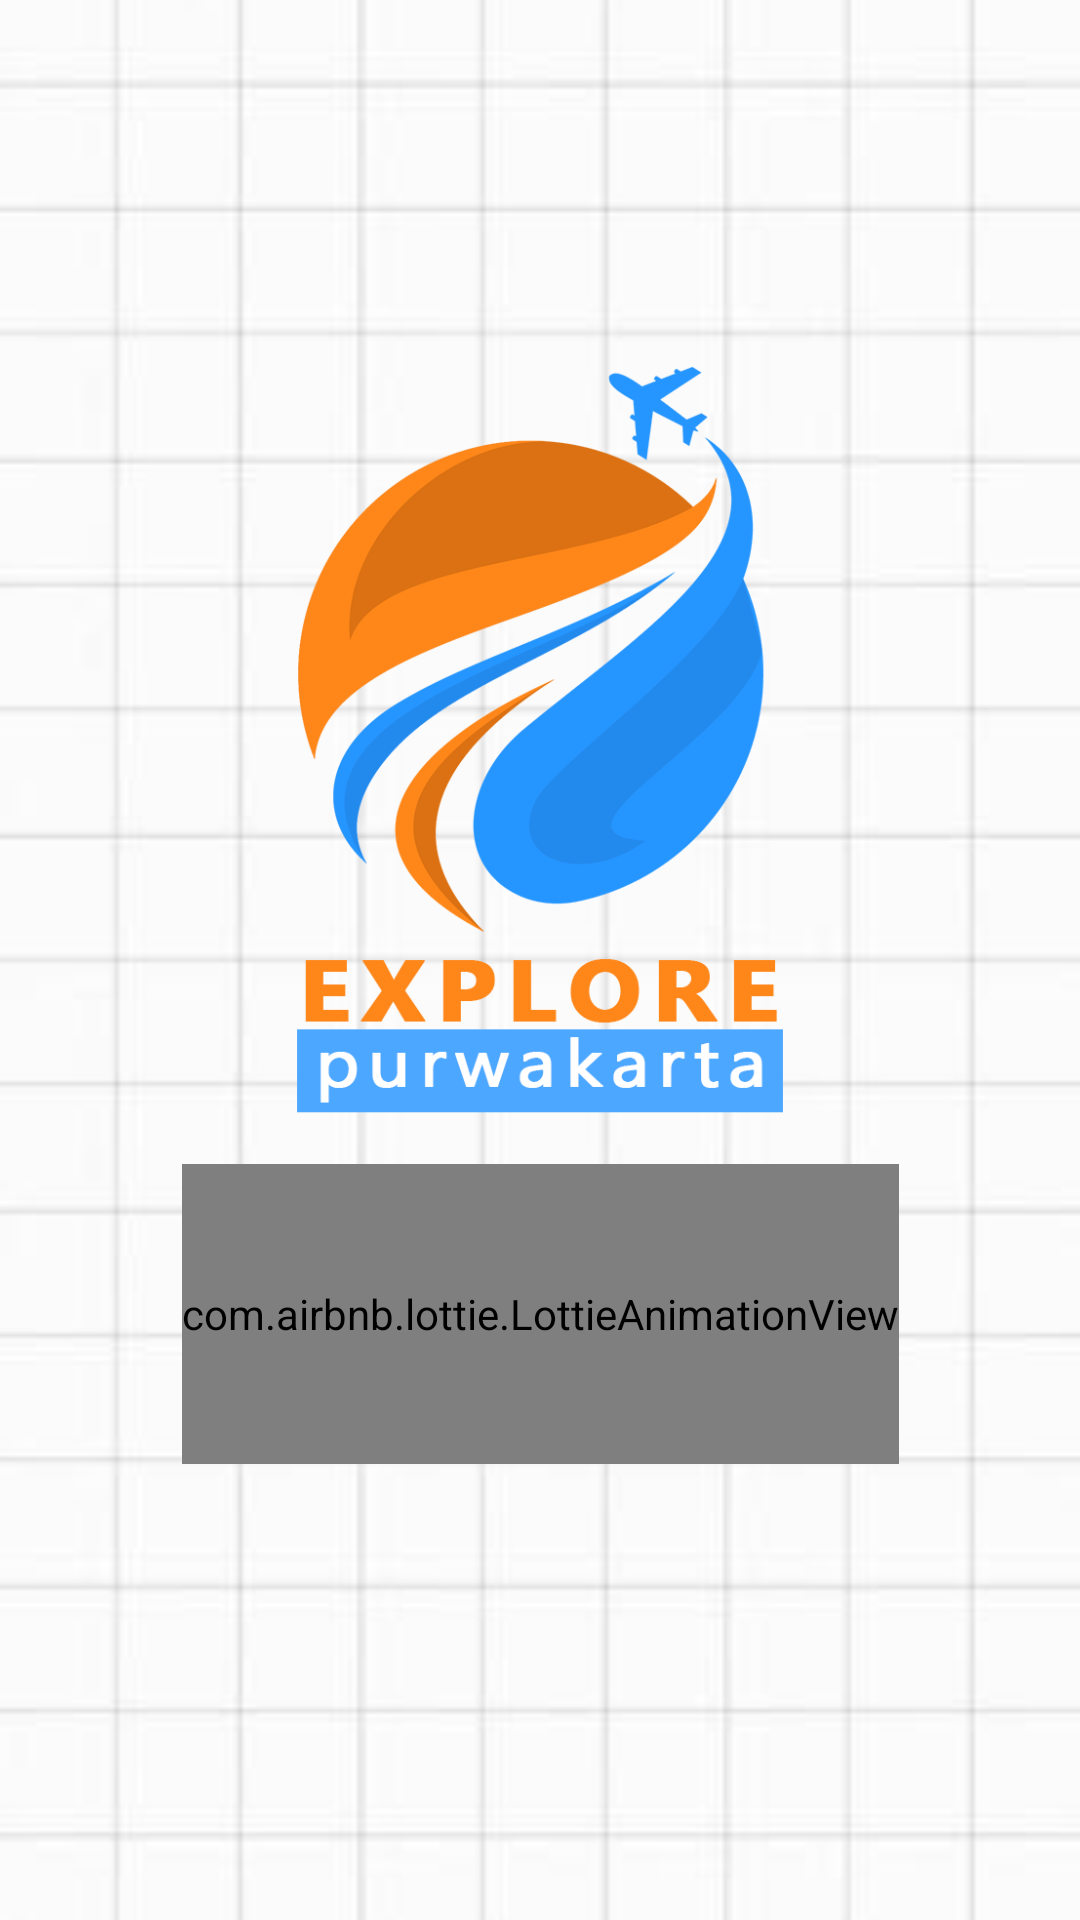

Layout XML and referenced resources for this Android screen:
<!-- AndroidManifest.xml: application theme AppTheme -->
<!-- res/layout/activity_splash_screen.xml -->
<?xml version="1.0" encoding="utf-8"?>
<androidx.constraintlayout.widget.ConstraintLayout xmlns:android="http://schemas.android.com/apk/res/android"
    xmlns:app="http://schemas.android.com/apk/res-auto"
    xmlns:tools="http://schemas.android.com/tools"
    android:layout_width="match_parent"
    android:layout_height="match_parent"
    tools:context=".SplashScreen">


    <ImageView
        android:id="@+id/img_bg"
        android:layout_width="0dp"
        android:layout_height="0dp"
        android:scaleType="centerCrop"
        app:layout_constraintBottom_toBottomOf="parent"
        app:layout_constraintEnd_toEndOf="parent"
        app:layout_constraintStart_toStartOf="parent"
        app:layout_constraintTop_toTopOf="parent"
        android:src="@drawable/bckgr_white"/>


    <ImageView
        android:id="@+id/img_text"
        android:layout_width="wrap_content"
        android:layout_height="280dp"
        android:src="@drawable/logo1"
        app:layout_constraintBottom_toBottomOf="parent"
        app:layout_constraintEnd_toEndOf="parent"
        app:layout_constraintVertical_bias="0.3"
        app:layout_constraintStart_toStartOf="parent"
        app:layout_constraintTop_toTopOf="parent" />


    <com.airbnb.lottie.LottieAnimationView
        android:id="@+id/lottie_load"
        android:layout_width="wrap_content"
        android:layout_height="100dp"
        app:layout_constraintBottom_toBottomOf="parent"
        app:layout_constraintEnd_toEndOf="parent"
        app:layout_constraintStart_toStartOf="parent"
        app:layout_constraintTop_toBottomOf="@+id/img_text"
        app:layout_constraintVertical_bias="0"
        app:lottie_autoPlay="true"
        app:lottie_rawRes="@raw/load2" />


</androidx.constraintlayout.widget.ConstraintLayout>
<!-- resources referenced by this layout -->
<resources>
  <!-- drawable bckgr_white: jpg bitmap (drawable, 7303 bytes) -->
  <!-- drawable logo1: png bitmap (drawable, 91256 bytes) -->
  <style name="AppTheme" parent="Theme.AppCompat.Light.NoActionBar">
              
              <item name="colorPrimary">@color/colorPrimary</item>
              <item name="colorPrimaryDark">@color/colorPrimaryDark</item>
              <item name="colorAccent">@color/colorAccent</item>
          </style>
  <color name="colorPrimary">#ff42b549</color>
  <color name="colorPrimaryDark">#ff42b549</color>
  <color name="colorAccent">#FBC02D</color>
</resources>
